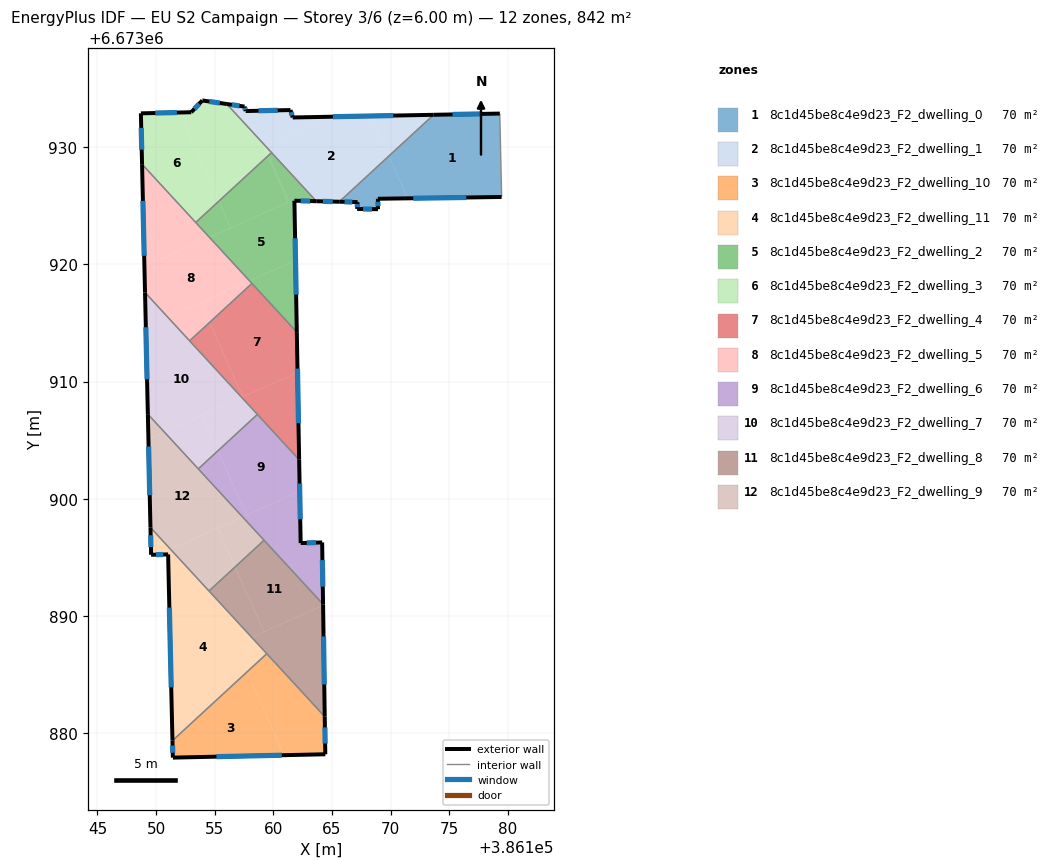
=== STOREY PLAN SPEC (per zone: floor XY polygon, exterior-wall plan segments, windows/doors) ===
zone 1: 8c1d45be8c4e9d23_F2_dwelling_0  (70.2 m²)
  floor: (386179.31, 6673932.86) (386179.47, 6673925.74) (386171.46, 6673925.63) (386169.85, 6673929.23) (386173.67, 6673932.75)
  floor: (386169.85, 6673929.23) (386171.46, 6673925.63) (386168.92, 6673925.59) (386168.92, 6673924.70) (386167.15, 6673924.72) (386167.18, 6673925.30) (386165.63, 6673925.34)
  exterior wall: (386168.92, 6673924.70) – (386168.92, 6673925.59)  [0.9 m]
    window: (386168.92, 6673924.96) – (386168.92, 6673925.34)  [0.5 m²]
  exterior wall: (386167.15, 6673924.72) – (386168.92, 6673924.70)  [1.8 m]
    window: (386167.65, 6673924.72) – (386168.42, 6673924.71)  [1.0 m²]
  exterior wall: (386167.18, 6673925.30) – (386167.15, 6673924.72)  [0.6 m]
    window: (386167.17, 6673925.14) – (386167.16, 6673924.89)  [0.3 m²]
  exterior wall: (386165.62, 6673925.34) – (386167.18, 6673925.30)  [1.6 m]
    window: (386166.07, 6673925.33) – (386166.74, 6673925.31)  [0.9 m²]
  exterior wall: (386179.31, 6673932.86) – (386173.67, 6673932.75)  [5.6 m]
    window: (386177.70, 6673932.82) – (386175.28, 6673932.78)  [3.1 m²]
  exterior wall: (386168.92, 6673925.59) – (386179.47, 6673925.74)  [10.6 m]
    window: (386171.93, 6673925.63) – (386176.45, 6673925.70)  [5.8 m²]
  interior walls: 2
zone 2: 8c1d45be8c4e9d23_F2_dwelling_1  (70.2 m²)
  floor: (386168.33, 6673932.65) (386169.85, 6673929.23) (386165.63, 6673925.34) (386163.67, 6673925.38) (386159.26, 6673930.16) (386164.68, 6673932.58)
  floor: (386173.67, 6673932.75) (386169.85, 6673929.23) (386168.33, 6673932.65)
  floor: (386164.68, 6673932.58) (386159.26, 6673930.16) (386156.03, 6673933.67) (386157.54, 6673933.45) (386157.64, 6673933.07) (386161.46, 6673933.16) (386161.65, 6673932.52)
  exterior wall: (386173.67, 6673932.75) – (386161.65, 6673932.52)  [12.0 m]
    window: (386170.23, 6673932.68) – (386165.08, 6673932.59)  [6.6 m²]
  exterior wall: (386163.67, 6673925.38) – (386165.62, 6673925.34)  [2.0 m]
    window: (386164.23, 6673925.37) – (386165.07, 6673925.35)  [1.1 m²]
  exterior wall: (386157.54, 6673933.45) – (386156.03, 6673933.67)  [1.5 m]
    window: (386157.11, 6673933.51) – (386156.46, 6673933.61)  [0.8 m²]
  exterior wall: (386157.64, 6673933.07) – (386157.54, 6673933.45)  [0.4 m]
    window: (386157.61, 6673933.18) – (386157.57, 6673933.34)  [0.2 m²]
  exterior wall: (386161.46, 6673933.16) – (386157.64, 6673933.07)  [3.8 m]
    window: (386160.37, 6673933.13) – (386158.73, 6673933.09)  [2.1 m²]
  exterior wall: (386161.65, 6673932.52) – (386161.46, 6673933.16)  [0.7 m]
    window: (386161.60, 6673932.70) – (386161.52, 6673932.97)  [0.4 m²]
  interior walls: 3
zone 3: 8c1d45be8c4e9d23_F2_dwelling_10  (70.2 m²)
  floor: (386157.75, 6673885.24) (386160.91, 6673878.14) (386151.43, 6673877.93) (386151.40, 6673879.39)
  floor: (386159.44, 6673886.80) (386164.38, 6673881.43) (386164.43, 6673878.22) (386160.91, 6673878.14) (386157.75, 6673885.24)
  exterior wall: (386164.43, 6673878.22) – (386164.38, 6673881.43)  [3.2 m]
    window: (386164.42, 6673879.14) – (386164.40, 6673880.52)  [1.8 m²]
  exterior wall: (386151.43, 6673877.93) – (386164.43, 6673878.22)  [13.0 m]
    window: (386155.15, 6673878.02) – (386160.72, 6673878.14)  [7.2 m²]
  exterior wall: (386151.40, 6673879.38) – (386151.43, 6673877.93)  [1.5 m]
    window: (386151.41, 6673878.97) – (386151.42, 6673878.35)  [0.8 m²]
  interior walls: 2
zone 4: 8c1d45be8c4e9d23_F2_dwelling_11  (70.2 m²)
  floor: (386149.52, 6673897.56) (386151.22, 6673895.72) (386150.16, 6673895.25) (386149.58, 6673895.23)
  floor: (386151.22, 6673895.72) (386159.44, 6673886.80) (386151.40, 6673879.38) (386151.03, 6673895.26) (386149.58, 6673895.23) (386150.16, 6673895.25)
  exterior wall: (386151.03, 6673895.26) – (386151.40, 6673879.38)  [15.9 m]
    window: (386151.13, 6673890.73) – (386151.29, 6673883.92)  [8.8 m²]
  exterior wall: (386149.58, 6673895.23) – (386151.03, 6673895.26)  [1.5 m]
    window: (386149.99, 6673895.24) – (386150.61, 6673895.25)  [0.8 m²]
  exterior wall: (386149.52, 6673897.56) – (386149.58, 6673895.23)  [2.3 m]
    window: (386149.54, 6673896.89) – (386149.56, 6673895.90)  [1.3 m²]
  interior walls: 3
zone 5: 8c1d45be8c4e9d23_F2_dwelling_2  (70.2 m²)
  floor: (386159.59, 6673929.29) (386161.82, 6673924.30) (386161.89, 6673920.34) (386157.97, 6673918.59) (386154.56, 6673922.29) (386161.26, 6673925.28) (386159.50, 6673929.21)
  floor: (386161.89, 6673920.34) (386162.00, 6673914.22) (386157.97, 6673918.59)
  floor: (386159.50, 6673929.21) (386161.26, 6673925.28) (386156.37, 6673923.10) (386155.35, 6673925.38)
  floor: (386159.85, 6673929.53) (386163.67, 6673925.38) (386161.80, 6673925.42) (386161.82, 6673924.30) (386159.59, 6673929.29)
  floor: (386155.35, 6673925.38) (386156.37, 6673923.10) (386154.56, 6673922.29) (386153.38, 6673923.57)
  exterior wall: (386161.80, 6673925.42) – (386163.67, 6673925.38)  [1.9 m]
    window: (386162.33, 6673925.41) – (386163.13, 6673925.39)  [1.0 m²]
  exterior wall: (386162.00, 6673914.22) – (386161.80, 6673925.42)  [11.2 m]
    window: (386161.94, 6673917.42) – (386161.86, 6673922.22)  [6.2 m²]
  interior walls: 4
zone 6: 8c1d45be8c4e9d23_F2_dwelling_3  (70.2 m²)
  floor: (386151.97, 6673932.95) (386155.35, 6673925.38) (386153.38, 6673923.57) (386148.81, 6673928.53) (386148.71, 6673932.87)
  floor: (386156.03, 6673933.67) (386159.26, 6673930.16) (386159.11, 6673930.09) (386159.50, 6673929.21) (386155.35, 6673925.38) (386151.97, 6673932.95) (386153.00, 6673932.97) (386153.94, 6673933.97)
  floor: (386159.21, 6673930.14) (386159.59, 6673929.29) (386159.50, 6673929.21) (386159.11, 6673930.09)
  floor: (386159.26, 6673930.16) (386159.85, 6673929.53) (386159.59, 6673929.29) (386159.21, 6673930.14)
  exterior wall: (386148.71, 6673932.87) – (386148.81, 6673928.54)  [4.3 m]
    window: (386148.73, 6673931.63) – (386148.78, 6673929.77)  [2.4 m²]
  exterior wall: (386153.00, 6673932.97) – (386148.71, 6673932.87)  [4.3 m]
    window: (386151.77, 6673932.94) – (386149.93, 6673932.90)  [2.4 m²]
  exterior wall: (386153.94, 6673933.97) – (386153.00, 6673932.97)  [1.4 m]
    window: (386153.67, 6673933.69) – (386153.27, 6673933.25)  [0.8 m²]
  exterior wall: (386156.03, 6673933.67) – (386153.94, 6673933.97)  [2.1 m]
    window: (386155.43, 6673933.76) – (386154.54, 6673933.89)  [1.2 m²]
  interior walls: 3
zone 7: 8c1d45be8c4e9d23_F2_dwelling_4  (70.2 m²)
  floor: (386158.17, 6673918.37) (386162.00, 6673914.22) (386162.06, 6673910.77) (386157.40, 6673908.69) (386154.57, 6673915.05)
  floor: (386162.06, 6673910.77) (386162.20, 6673903.34) (386157.31, 6673908.65)
  floor: (386154.57, 6673915.05) (386157.40, 6673908.69) (386157.31, 6673908.65) (386152.86, 6673913.47)
  exterior wall: (386162.20, 6673903.34) – (386162.00, 6673914.22)  [10.9 m]
    window: (386162.14, 6673906.45) – (386162.06, 6673911.11)  [6.0 m²]
  interior walls: 4
zone 8: 8c1d45be8c4e9d23_F2_dwelling_5  (70.2 m²)
  floor: (386154.56, 6673922.29) (386157.97, 6673918.59) (386151.01, 6673915.48) (386149.06, 6673917.60) (386149.01, 6673919.82)
  floor: (386157.97, 6673918.59) (386158.17, 6673918.37) (386154.57, 6673915.05) (386153.81, 6673916.73)
  floor: (386148.81, 6673928.53) (386154.56, 6673922.29) (386149.01, 6673919.82)
  floor: (386153.81, 6673916.73) (386154.57, 6673915.05) (386152.86, 6673913.47) (386151.01, 6673915.48)
  exterior wall: (386148.81, 6673928.54) – (386149.06, 6673917.60)  [10.9 m]
    window: (386148.88, 6673925.41) – (386148.99, 6673920.72)  [6.0 m²]
  interior walls: 4
zone 9: 8c1d45be8c4e9d23_F2_dwelling_6  (70.2 m²)
  floor: (386162.25, 6673900.64) (386162.33, 6673896.23) (386164.16, 6673896.29) (386164.24, 6673891.01) (386157.37, 6673898.46)
  floor: (386158.64, 6673907.20) (386162.20, 6673903.34) (386162.25, 6673900.64) (386157.72, 6673898.62) (386155.27, 6673904.10)
  floor: (386155.27, 6673904.10) (386157.72, 6673898.62) (386157.37, 6673898.46) (386153.60, 6673902.56)
  exterior wall: (386162.33, 6673896.23) – (386162.20, 6673903.34)  [7.1 m]
    window: (386162.29, 6673898.26) – (386162.24, 6673901.31)  [3.9 m²]
  exterior wall: (386164.16, 6673896.29) – (386162.33, 6673896.23)  [1.8 m]
    window: (386163.64, 6673896.27) – (386162.85, 6673896.24)  [1.0 m²]
  exterior wall: (386164.24, 6673891.01) – (386164.16, 6673896.29)  [5.3 m]
    window: (386164.22, 6673892.52) – (386164.19, 6673894.78)  [2.9 m²]
  interior walls: 4
zone 10: 8c1d45be8c4e9d23_F2_dwelling_7  (70.2 m²)
  floor: (386151.01, 6673915.48) (386157.31, 6673908.65) (386150.70, 6673905.70) (386149.30, 6673907.22) (386149.13, 6673914.64)
  floor: (386153.91, 6673907.14) (386155.27, 6673904.10) (386153.60, 6673902.56) (386150.70, 6673905.70)
  floor: (386149.06, 6673917.60) (386151.01, 6673915.48) (386149.13, 6673914.64)
  floor: (386157.31, 6673908.65) (386158.64, 6673907.20) (386155.27, 6673904.10) (386153.91, 6673907.14)
  exterior wall: (386149.06, 6673917.60) – (386149.30, 6673907.22)  [10.4 m]
    window: (386149.13, 6673914.63) – (386149.23, 6673910.19)  [5.7 m²]
  interior walls: 4
zone 11: 8c1d45be8c4e9d23_F2_dwelling_8  (70.2 m²)
  floor: (386164.24, 6673890.91) (386164.38, 6673881.43) (386158.15, 6673888.19)
  floor: (386159.21, 6673896.47) (386164.24, 6673891.01) (386164.24, 6673890.91) (386159.21, 6673888.66) (386156.74, 6673894.19)
  floor: (386156.74, 6673894.19) (386159.21, 6673888.66) (386158.15, 6673888.19) (386154.51, 6673892.14)
  exterior wall: (386164.38, 6673881.43) – (386164.24, 6673891.01)  [9.6 m]
    window: (386164.34, 6673884.17) – (386164.28, 6673888.27)  [5.3 m²]
  interior walls: 4
zone 12: 8c1d45be8c4e9d23_F2_dwelling_9  (70.2 m²)
  floor: (386150.70, 6673905.70) (386157.37, 6673898.46) (386151.22, 6673895.72) (386149.52, 6673897.56) (386149.35, 6673905.10)
  floor: (386155.25, 6673897.52) (386156.74, 6673894.19) (386154.51, 6673892.14) (386151.22, 6673895.72)
  floor: (386149.30, 6673907.22) (386150.70, 6673905.70) (386149.35, 6673905.10)
  floor: (386157.37, 6673898.46) (386159.21, 6673896.47) (386156.74, 6673894.19) (386155.25, 6673897.52)
  exterior wall: (386149.30, 6673907.22) – (386149.52, 6673897.56)  [9.7 m]
    window: (386149.36, 6673904.46) – (386149.46, 6673900.32)  [5.3 m²]
  interior walls: 4

=== DERIVED (storey summary) ===
Building: EU S2 Campaign
Storey: 3 of 6  (floor level z = 6.00 m)
Storey gross floor area: 842.4 m²
Zones on this storey: 12
  - 8c1d45be8c4e9d23_F2_dwelling_0: floor 70.2 m²; exterior wall 21.0 m (63.0 m²); 6 window(s) 11.6 m²; WWR 18.4%
  - 8c1d45be8c4e9d23_F2_dwelling_1: floor 70.2 m²; exterior wall 20.4 m (61.1 m²); 6 window(s) 11.2 m²; WWR 18.4%
  - 8c1d45be8c4e9d23_F2_dwelling_10: floor 70.2 m²; exterior wall 17.7 m (53.0 m²); 3 window(s) 9.7 m²; WWR 18.4%
  - 8c1d45be8c4e9d23_F2_dwelling_11: floor 70.2 m²; exterior wall 19.7 m (59.0 m²); 3 window(s) 10.8 m²; WWR 18.4%
  - 8c1d45be8c4e9d23_F2_dwelling_2: floor 70.2 m²; exterior wall 13.1 m (39.2 m²); 2 window(s) 7.2 m²; WWR 18.4%
  - 8c1d45be8c4e9d23_F2_dwelling_3: floor 70.2 m²; exterior wall 12.1 m (36.4 m²); 4 window(s) 6.7 m²; WWR 18.4%
  - 8c1d45be8c4e9d23_F2_dwelling_4: floor 70.2 m²; exterior wall 10.9 m (32.6 m²); 1 window(s) 6.0 m²; WWR 18.4%
  - 8c1d45be8c4e9d23_F2_dwelling_5: floor 70.2 m²; exterior wall 10.9 m (32.8 m²); 1 window(s) 6.0 m²; WWR 18.4%
  - 8c1d45be8c4e9d23_F2_dwelling_6: floor 70.2 m²; exterior wall 14.2 m (42.7 m²); 3 window(s) 7.8 m²; WWR 18.4%
  - 8c1d45be8c4e9d23_F2_dwelling_7: floor 70.2 m²; exterior wall 10.4 m (31.1 m²); 1 window(s) 5.7 m²; WWR 18.4%
  - 8c1d45be8c4e9d23_F2_dwelling_8: floor 70.2 m²; exterior wall 9.6 m (28.7 m²); 1 window(s) 5.3 m²; WWR 18.4%
  - 8c1d45be8c4e9d23_F2_dwelling_9: floor 70.2 m²; exterior wall 9.7 m (29.0 m²); 1 window(s) 5.3 m²; WWR 18.4%
Zone adjacency (shared interzone walls):
  - 8c1d45be8c4e9d23_F2_dwelling_0 ↔ 8c1d45be8c4e9d23_F2_dwelling_1
  - 8c1d45be8c4e9d23_F2_dwelling_1 ↔ 8c1d45be8c4e9d23_F2_dwelling_2
  - 8c1d45be8c4e9d23_F2_dwelling_1 ↔ 8c1d45be8c4e9d23_F2_dwelling_3
  - 8c1d45be8c4e9d23_F2_dwelling_10 ↔ 8c1d45be8c4e9d23_F2_dwelling_11
  - 8c1d45be8c4e9d23_F2_dwelling_10 ↔ 8c1d45be8c4e9d23_F2_dwelling_8
  - 8c1d45be8c4e9d23_F2_dwelling_11 ↔ 8c1d45be8c4e9d23_F2_dwelling_8
  - 8c1d45be8c4e9d23_F2_dwelling_11 ↔ 8c1d45be8c4e9d23_F2_dwelling_9
  - 8c1d45be8c4e9d23_F2_dwelling_2 ↔ 8c1d45be8c4e9d23_F2_dwelling_3
  - 8c1d45be8c4e9d23_F2_dwelling_2 ↔ 8c1d45be8c4e9d23_F2_dwelling_4
  - 8c1d45be8c4e9d23_F2_dwelling_2 ↔ 8c1d45be8c4e9d23_F2_dwelling_5
  - 8c1d45be8c4e9d23_F2_dwelling_3 ↔ 8c1d45be8c4e9d23_F2_dwelling_5
  - 8c1d45be8c4e9d23_F2_dwelling_4 ↔ 8c1d45be8c4e9d23_F2_dwelling_5
  - 8c1d45be8c4e9d23_F2_dwelling_4 ↔ 8c1d45be8c4e9d23_F2_dwelling_6
  - 8c1d45be8c4e9d23_F2_dwelling_4 ↔ 8c1d45be8c4e9d23_F2_dwelling_7
  - 8c1d45be8c4e9d23_F2_dwelling_5 ↔ 8c1d45be8c4e9d23_F2_dwelling_7
  - 8c1d45be8c4e9d23_F2_dwelling_6 ↔ 8c1d45be8c4e9d23_F2_dwelling_7
  - 8c1d45be8c4e9d23_F2_dwelling_6 ↔ 8c1d45be8c4e9d23_F2_dwelling_8
  - 8c1d45be8c4e9d23_F2_dwelling_6 ↔ 8c1d45be8c4e9d23_F2_dwelling_9
  - 8c1d45be8c4e9d23_F2_dwelling_7 ↔ 8c1d45be8c4e9d23_F2_dwelling_9
  - 8c1d45be8c4e9d23_F2_dwelling_8 ↔ 8c1d45be8c4e9d23_F2_dwelling_9